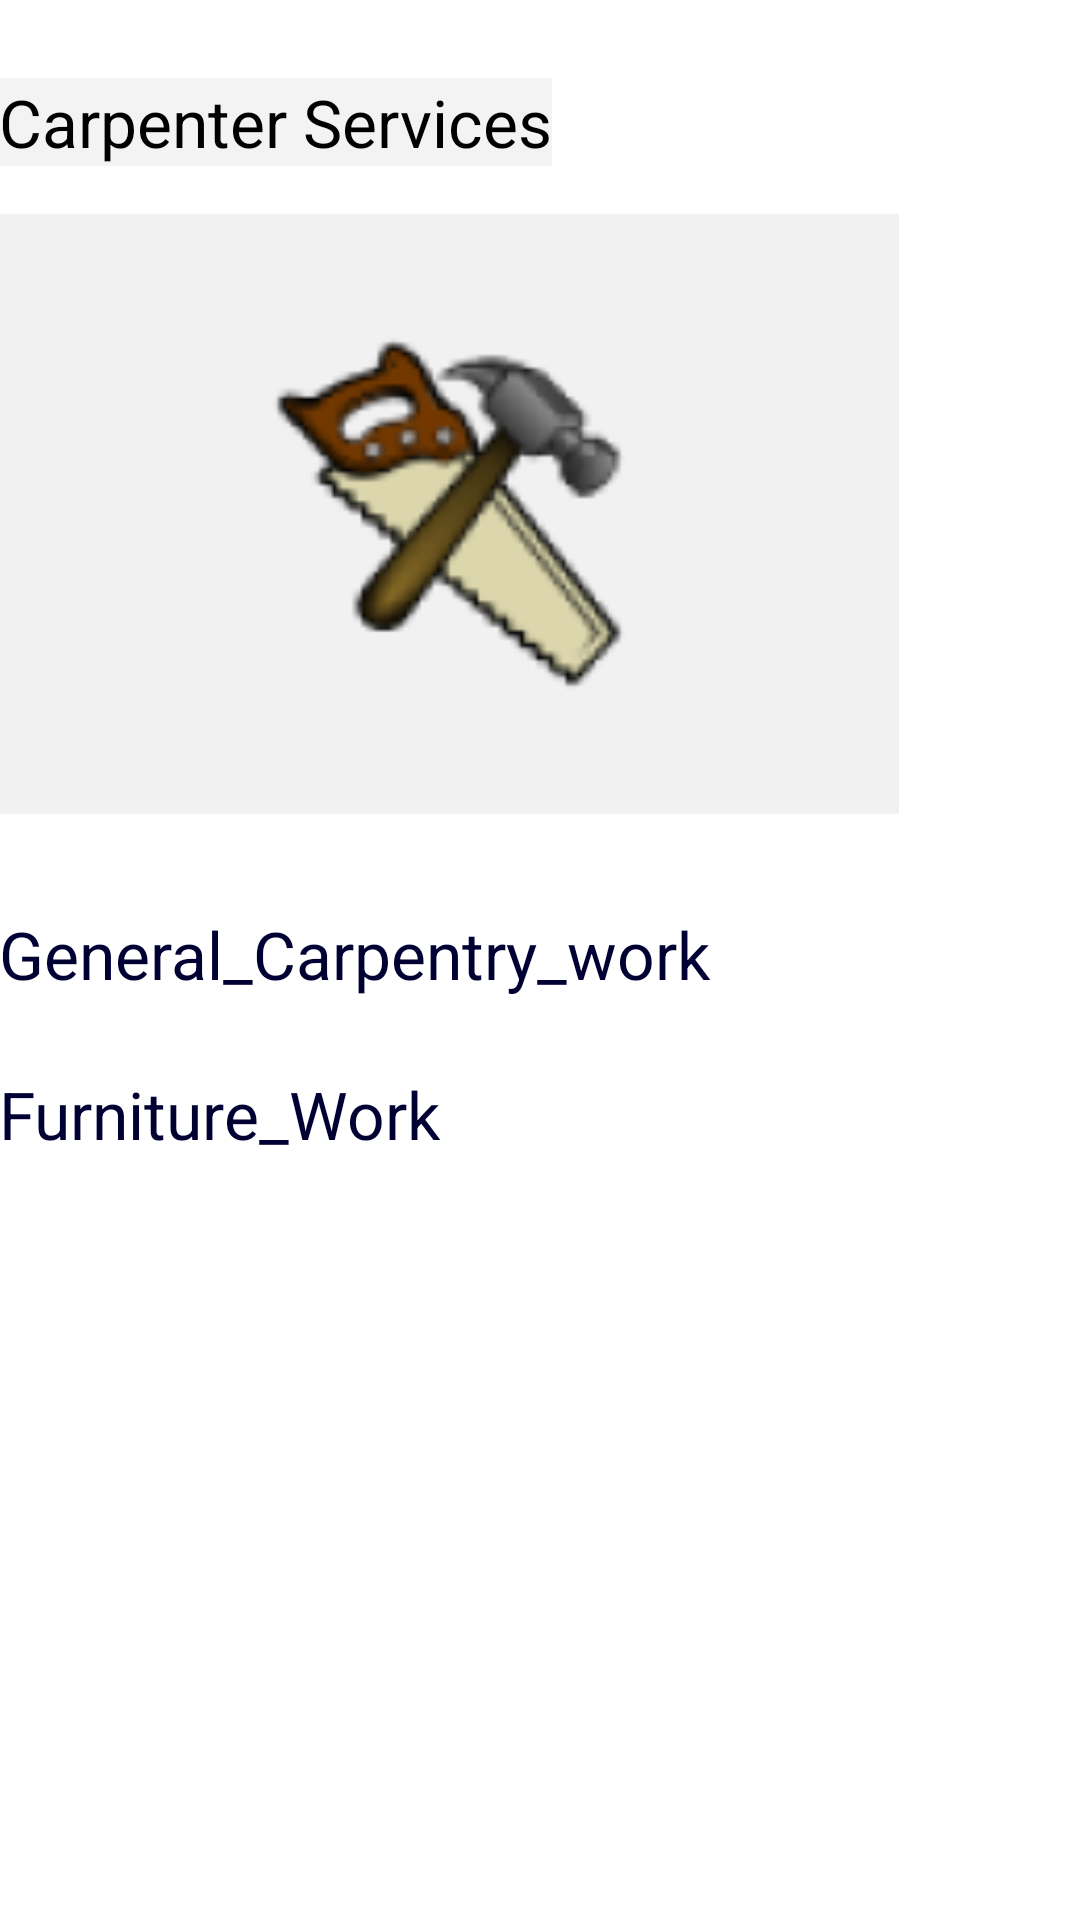

Write the Android layout XML for this screen, with the resource values it uses.
<!-- AndroidManifest.xml: application theme AppTheme -->
<!-- res/layout/activity_carpenter.xml -->
<RelativeLayout xmlns:android="http://schemas.android.com/apk/res/android"
    xmlns:tools="http://schemas.android.com/tools"
    android:layout_width="match_parent"
    android:layout_height="match_parent"
    android:paddingBottom="@dimen/activity_vertical_margin"
    android:paddingLeft="@dimen/activity_horizontal_margin"
    android:paddingRight="@dimen/activity_horizontal_margin"
    android:paddingTop="@dimen/activity_vertical_margin"
    tools:context=".Carpenter" >
<ScrollView android:id="@+id/scroll1" android:layout_width="match_parent"
     android:layout_height="match_parent">
    
<LinearLayout android:orientation="vertical" android:layout_width="wrap_content" android:layout_height="wrap_content"  >    

    <TextView
        android:id="@+id/textView1"
        android:layout_width="wrap_content"
        android:layout_height="wrap_content"
        android:layout_marginTop="26dp"
        android:text="Carpenter Services"
        android:background="#f3f3f3"
        android:textAppearance="?android:attr/textAppearanceLarge"
        tools:ignore="HardcodedText" />

    <ImageView
        android:id="@+id/imageView1"
        android:layout_width="300dp"
        android:layout_height="200dp"
        android:layout_marginTop="16dp"
        android:src="@drawable/carimg"
        android:background="#f1f1f1"
        tools:ignore="ContentDescription" />

    <TextView
        android:id="@+id/textView2"
        android:layout_width="wrap_content"
        android:layout_height="wrap_content"
        android:layout_marginTop="32dp"
        android:text="General_Carpentry_work"
        android:textColor="#000033"
        android:textAppearance="?android:attr/textAppearanceLarge"
        tools:ignore="HardcodedText" />

    <TextView
        android:id="@+id/textView3"
        android:layout_width="wrap_content"
        android:layout_height="wrap_content"
        android:layout_marginTop="24dp"
        android:text="Furniture_Work"
        android:textColor="#000033"
        android:textAppearance="?android:attr/textAppearanceLarge"
        tools:ignore="HardcodedText" />
</LinearLayout>
</ScrollView>
</RelativeLayout>
<!-- resources referenced by this layout -->
<resources>
  <!-- drawable carimg: png bitmap (drawable-hdpi, 3214 bytes) -->
  <style name="AppTheme" parent="AppBaseTheme">
          
      </style>
  <style name="AppBaseTheme" parent="android:Theme.Light">
          
      </style>
</resources>
